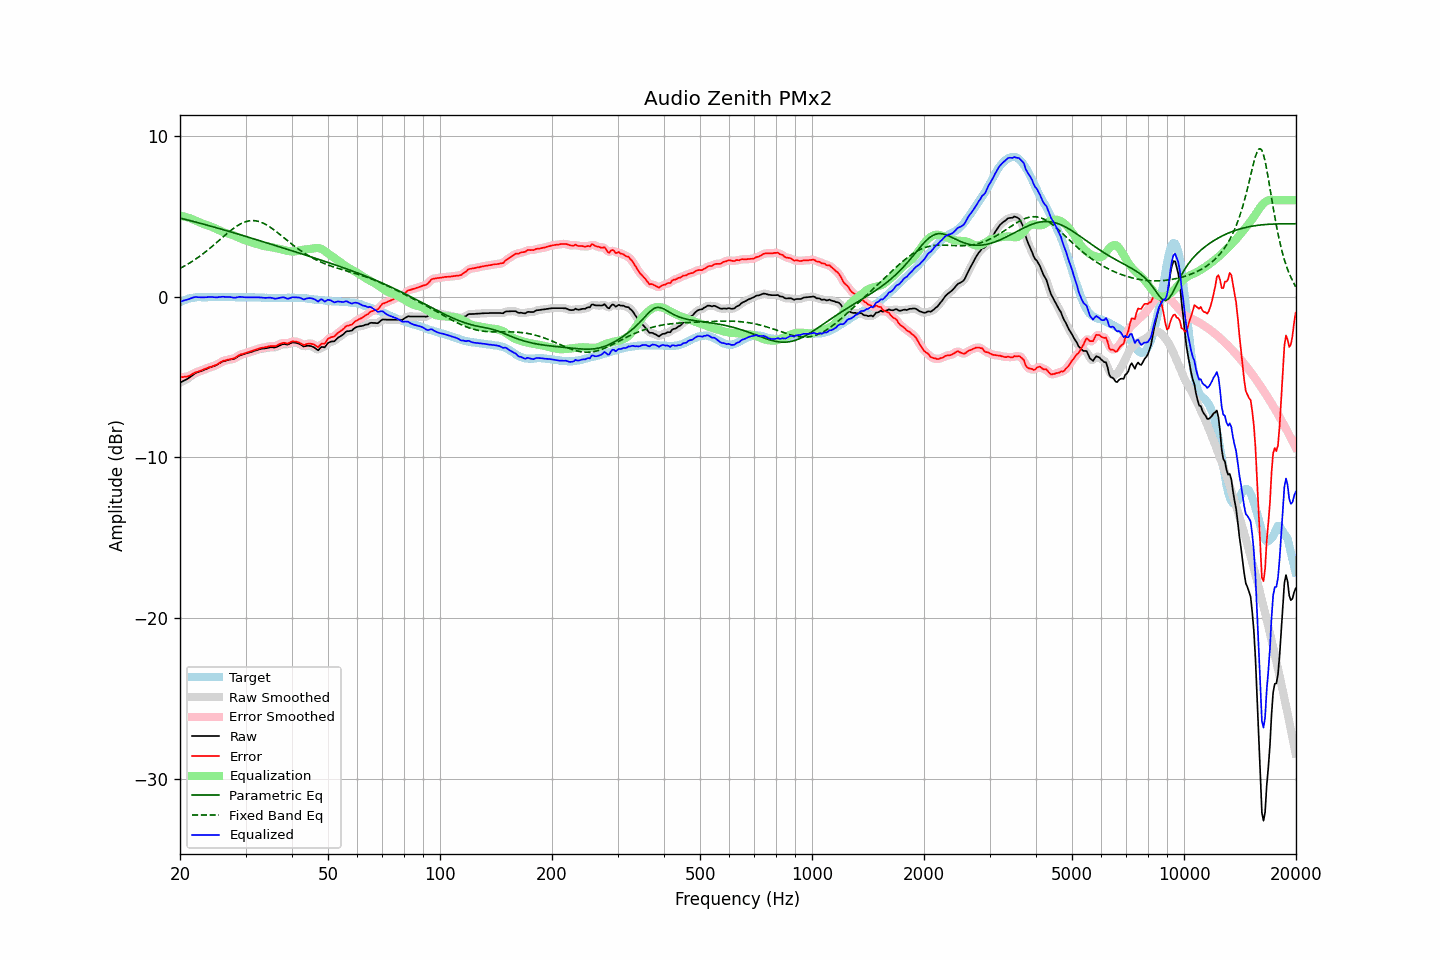

Source data for this figure (header and first rows):
frequency, raw, error, smoothed, error_smoothed, equalization, parametric_eq, fixed_band_eq, equalized_raw, equalized_smoothed, target
20.00, -5.35, -5.01, -5.35, -5.01, 5.03, 4.89, 1.76, -0.32, -0.32, -0.35
20.20, -5.30, -5.01, -5.30, -5.01, 5.02, 4.87, 1.81, -0.29, -0.29, -0.30
20.40, -5.24, -5.00, -5.25, -5.00, 5.00, 4.84, 1.86, -0.25, -0.25, -0.25
20.61, -5.19, -4.98, -5.20, -4.99, 4.97, 4.82, 1.92, -0.22, -0.22, -0.22
20.81, -5.14, -4.98, -5.14, -4.97, 4.95, 4.79, 1.98, -0.20, -0.19, -0.17
21.02, -5.08, -4.96, -5.08, -4.95, 4.92, 4.77, 2.04, -0.17, -0.16, -0.13
21.23, -5.01, -4.91, -5.01, -4.91, 4.89, 4.74, 2.10, -0.13, -0.13, -0.11
21.44, -4.94, -4.85, -4.94, -4.85, 4.85, 4.71, 2.16, -0.09, -0.09, -0.09
21.66, -4.86, -4.80, -4.86, -4.79, 4.81, 4.69, 2.22, -0.06, -0.06, -0.07
21.87, -4.79, -4.73, -4.80, -4.74, 4.76, 4.66, 2.29, -0.03, -0.03, -0.06
22.09, -4.73, -4.69, -4.74, -4.70, 4.72, 4.64, 2.36, -0.02, -0.02, -0.04
22.31, -4.70, -4.67, -4.70, -4.67, 4.67, 4.61, 2.43, -0.03, -0.03, -0.03
22.54, -4.66, -4.63, -4.66, -4.64, 4.63, 4.58, 2.50, -0.04, -0.04, -0.03
22.76, -4.63, -4.60, -4.63, -4.60, 4.59, 4.56, 2.57, -0.04, -0.04, -0.03
22.99, -4.59, -4.55, -4.59, -4.56, 4.55, 4.53, 2.64, -0.04, -0.04, -0.04
23.22, -4.55, -4.51, -4.56, -4.52, 4.52, 4.50, 2.72, -0.04, -0.04, -0.04
23.45, -4.51, -4.47, -4.51, -4.47, 4.48, 4.47, 2.80, -0.03, -0.03, -0.04
23.69, -4.47, -4.44, -4.47, -4.44, 4.44, 4.45, 2.88, -0.03, -0.03, -0.03
23.92, -4.42, -4.39, -4.43, -4.40, 4.41, 4.42, 2.96, -0.01, -0.02, -0.03
24.16, -4.39, -4.37, -4.39, -4.37, 4.37, 4.39, 3.04, -0.02, -0.02, -0.02
24.40, -4.35, -4.34, -4.35, -4.34, 4.33, 4.36, 3.13, -0.02, -0.02, -0.01
24.65, -4.32, -4.30, -4.32, -4.30, 4.29, 4.34, 3.21, -0.03, -0.03, -0.02
24.89, -4.28, -4.26, -4.28, -4.26, 4.25, 4.31, 3.30, -0.04, -0.04, -0.02
25.14, -4.24, -4.22, -4.23, -4.21, 4.20, 4.28, 3.39, -0.04, -0.04, -0.02
25.39, -4.17, -4.16, -4.18, -4.16, 4.15, 4.25, 3.47, -0.02, -0.03, -0.01
25.65, -4.11, -4.10, -4.11, -4.09, 4.10, 4.22, 3.56, -0.01, -0.01, -0.01
25.91, -4.05, -4.03, -4.06, -4.04, 4.05, 4.19, 3.65, 0.00, -0.00, -0.02
26.16, -4.01, -3.99, -4.02, -3.99, 4.01, 4.16, 3.74, 0.00, -0.01, -0.03
26.43, -3.99, -3.97, -3.99, -3.96, 3.98, 4.14, 3.82, -0.02, -0.01, -0.03
26.69, -3.96, -3.94, -3.96, -3.94, 3.95, 4.11, 3.91, -0.02, -0.01, -0.03
26.96, -3.93, -3.92, -3.94, -3.92, 3.92, 4.08, 3.99, -0.01, -0.02, -0.02
27.23, -3.91, -3.90, -3.91, -3.90, 3.89, 4.05, 4.07, -0.02, -0.02, -0.02
27.50, -3.89, -3.87, -3.90, -3.88, 3.86, 4.02, 4.15, -0.03, -0.04, -0.02
27.77, -3.88, -3.85, -3.88, -3.85, 3.83, 3.99, 4.23, -0.06, -0.05, -0.03
28.05, -3.85, -3.82, -3.84, -3.81, 3.79, 3.96, 4.30, -0.07, -0.06, -0.03
28.33, -3.79, -3.75, -3.79, -3.75, 3.74, 3.93, 4.37, -0.05, -0.05, -0.04
28.62, -3.72, -3.68, -3.73, -3.69, 3.70, 3.90, 4.43, -0.02, -0.03, -0.04
28.90, -3.66, -3.63, -3.67, -3.63, 3.65, 3.87, 4.49, -0.01, -0.01, -0.03
29.19, -3.62, -3.58, -3.62, -3.59, 3.61, 3.84, 4.55, -0.01, -0.01, -0.04
29.48, -3.59, -3.57, -3.59, -3.56, 3.57, 3.81, 4.59, -0.03, -0.02, -0.02
29.78, -3.56, -3.53, -3.56, -3.53, 3.53, 3.78, 4.64, -0.04, -0.03, -0.04
30.08, -3.53, -3.51, -3.53, -3.50, 3.49, 3.75, 4.67, -0.04, -0.04, -0.03
30.38, -3.50, -3.47, -3.50, -3.47, 3.46, 3.72, 4.70, -0.04, -0.04, -0.04
30.68, -3.47, -3.43, -3.47, -3.44, 3.43, 3.69, 4.72, -0.04, -0.04, -0.04
30.99, -3.44, -3.40, -3.44, -3.40, 3.40, 3.66, 4.73, -0.04, -0.04, -0.04
31.30, -3.41, -3.37, -3.41, -3.37, 3.37, 3.63, 4.73, -0.05, -0.04, -0.04
31.61, -3.37, -3.33, -3.38, -3.33, 3.33, 3.60, 4.73, -0.04, -0.04, -0.04
31.93, -3.34, -3.30, -3.34, -3.30, 3.30, 3.57, 4.72, -0.05, -0.05, -0.04
32.24, -3.31, -3.26, -3.31, -3.26, 3.27, 3.53, 4.70, -0.05, -0.04, -0.05
32.57, -3.28, -3.24, -3.28, -3.23, 3.24, 3.50, 4.68, -0.05, -0.05, -0.05
32.89, -3.25, -3.20, -3.26, -3.20, 3.21, 3.47, 4.65, -0.05, -0.05, -0.05
33.22, -3.23, -3.17, -3.24, -3.18, 3.18, 3.44, 4.61, -0.05, -0.06, -0.06
33.55, -3.22, -3.16, -3.22, -3.16, 3.16, 3.41, 4.56, -0.07, -0.07, -0.06
33.89, -3.21, -3.14, -3.21, -3.14, 3.14, 3.38, 4.51, -0.08, -0.07, -0.07
34.23, -3.19, -3.13, -3.19, -3.12, 3.12, 3.35, 4.46, -0.07, -0.07, -0.06
34.57, -3.17, -3.10, -3.17, -3.10, 3.11, 3.32, 4.40, -0.06, -0.06, -0.08
34.92, -3.15, -3.08, -3.16, -3.08, 3.10, 3.29, 4.33, -0.06, -0.06, -0.08
35.27, -3.15, -3.07, -3.16, -3.07, 3.08, 3.26, 4.26, -0.07, -0.07, -0.08
35.62, -3.15, -3.07, -3.16, -3.08, 3.06, 3.22, 4.19, -0.09, -0.09, -0.08
35.97, -3.16, -3.08, -3.15, -3.07, 3.04, 3.19, 4.12, -0.13, -0.11, -0.08
... 635 more rows
